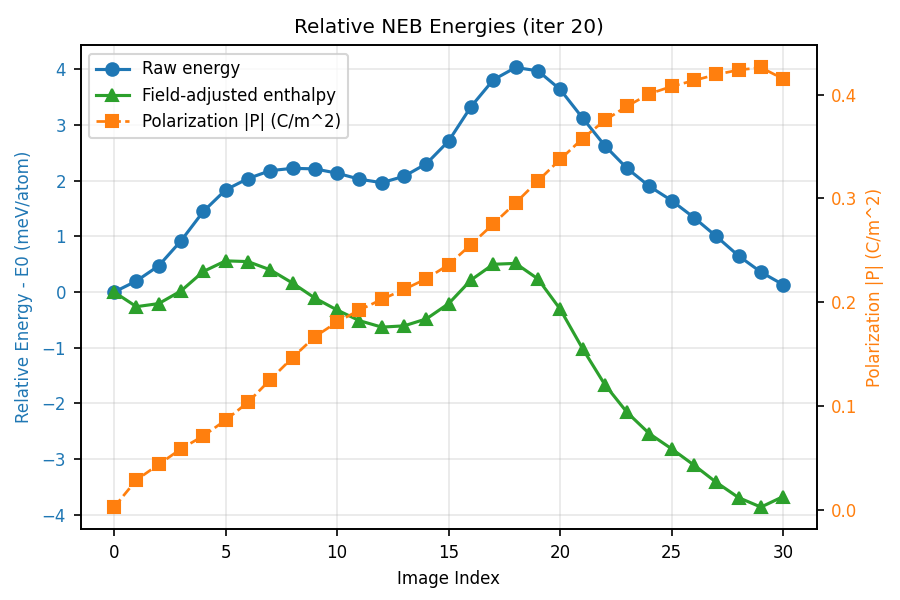

Data behind this chart, as committed beside it:
image, enthalpy_mev_per_atom, base_energy_mev_per_atom, field_energy_mev_per_atom, polarization_magnitude_c_per_m2
0, 0.0000000000000000e+00, 0.0000000000000000e+00, 3.7963300442097406e-02, 2.8104260185397127e-03
1, -2.6238164518872509e-01, 1.9887664111593040e-01, -4.2329498593164494e-01, 2.8967898828887121e-02
2, -2.0692659745691344e-01, 4.7148407684289850e-01, -6.4044737395285711e-01, 4.3931274724214979e-02
3, 2.0410692923178431e-02, 9.2035807665524771e-01, -8.6198408326819664e-01, 5.8906044647930707e-02
4, 3.6913647363689961e-01, 1.4472297216343577e+00, -1.0401299476817345e+00, 7.1411641329114789e-02
5, 5.5985405742831063e-01, 1.8341202718147542e+00, -1.2363029140259822e+00, 8.6542759963650948e-02
6, 5.4703354944649618e-01, 2.0375707297716872e+00, -1.4525738799085652e+00, 1.0375626855637160e-01
7, 3.9906746060296427e-01, 2.1795019178171060e+00, -1.7424711567710962e+00, 1.2552849178505898e-01
8, 1.6123951554618543e-01, 2.2212949974345975e+00, -2.0220921814686941e+00, 1.4677708369636278e-01
9, -1.0804441990330815e-01, 2.2113436902145622e+00, -2.2814248097437919e+00, 1.6684330011117177e-01
10, -3.2317475106538041e-01, 2.1340675966712297e+00, -2.4192790474005372e+00, 1.8103004295550137e-01
11, -5.1431830161163816e-01, 2.0261329400454997e+00, -2.5024879412693299e+00, 1.9257766796267770e-01
12, -6.2954589993751142e-01, 1.9633499308838509e+00, -2.5549325304446517e+00, 2.0280202845409009e-01
13, -6.0695628326357109e-01, 2.0783240688615479e+00, -2.6473170517942526e+00, 2.1242867874912608e-01
14, -4.8169029923883500e-01, 2.3036413072986761e+00, -2.7473683061058405e+00, 2.2268889102798170e-01
15, -2.0701365392596927e-01, 2.7124135551275685e+00, -2.8814639087297893e+00, 2.3629553644037168e-01
16, 2.1629332368320320e-01, 3.3280357436524355e+00, -3.0737791195784672e+00, 2.5558564104304737e-01
17, 4.9859188547998201e-01, 3.8099597712061950e+00, -3.2734045854156024e+00, 2.7545005550724427e-01
18, 5.1468070523696952e-01, 4.0317759912795736e+00, -3.4791319857213323e+00, 2.9570639620994432e-01
19, 2.3631278290849878e-01, 3.9718865080430987e+00, -3.6976104247633272e+00, 3.1690951034234571e-01
20, -3.0809508079983061e-01, 3.6367577504279325e+00, -3.9068895307671765e+00, 3.3762794238668675e-01
21, -1.0138283487322042e+00, 3.1265296669516829e+00, -4.1023947153870486e+00, 3.5763014977341812e-01
22, -1.6617018211036338e+00, 2.6281866512363194e+00, -4.2519251719778319e+00, 3.7522706878737055e-01
23, -2.1618107452013646e+00, 2.2190688738191966e+00, -4.3429163186749298e+00, 3.8890428046751269e-01
24, -2.5436517084017396e+00, 1.8983803878654726e+00, -4.4040687959367366e+00, 4.0073068017735403e-01
25, -2.8157455486507388e+00, 1.6409111833127099e+00, -4.4186934315557718e+00, 4.0789804266324553e-01
26, -3.1078810019607772e+00, 1.3360448805542546e+00, -4.4059625820900763e+00, 4.1360617216208445e-01
27, -3.4167098143370822e+00, 9.9943563782289857e-01, -4.3781821518143333e+00, 4.1935835431177371e-01
28, -3.6914068718033377e+00, 6.4893246708379593e-01, -4.3023760385361545e+00, 4.2367585284186332e-01
29, -3.8608844572081580e+00, 3.5857043185387738e-01, -4.1814915887215953e+00, 4.2609950503217053e-01
30, -3.6706941966258455e+00, 1.3120296534907538e-01, -3.7639338616147553e+00, 4.1505735194033366e-01
